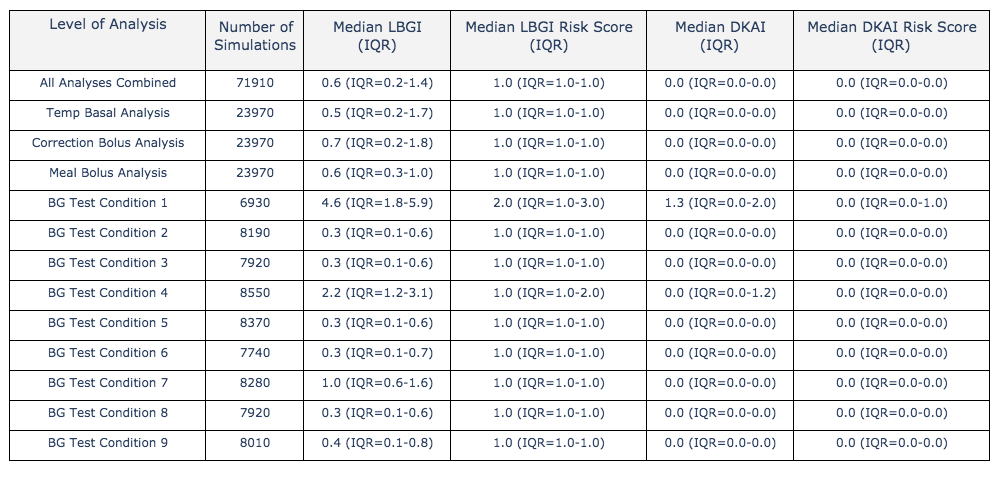

The file beside this chart, header and first rows:
, Level of Analysis, Number of<br>Simulations, Median LBGI<br>     (IQR), Median LBGI Risk Score<br>             (…, Median DKAI<br>     (IQR), Median DKAI Risk Score<br>             (…
0, All Analyses Combined, 71910, 0.6 (IQR=0.2-1.4), 1.0 (IQR=1.0-1.0), 0.0 (IQR=0.0-0.0), 0.0 (IQR=0.0-0.0)
1, Temp Basal Analysis, 23970, 0.5 (IQR=0.2-1.7), 1.0 (IQR=1.0-1.0), 0.0 (IQR=0.0-0.0), 0.0 (IQR=0.0-0.0)
2, Correction Bolus Analysis, 23970, 0.7 (IQR=0.2-1.8), 1.0 (IQR=1.0-1.0), 0.0 (IQR=0.0-0.0), 0.0 (IQR=0.0-0.0)
3, Meal Bolus Analysis, 23970, 0.6 (IQR=0.3-1.0), 1.0 (IQR=1.0-1.0), 0.0 (IQR=0.0-0.0), 0.0 (IQR=0.0-0.0)
4, BG Test Condition 1, 6930, 4.6 (IQR=1.8-5.9), 2.0 (IQR=1.0-3.0), 1.3 (IQR=0.0-2.0), 0.0 (IQR=0.0-1.0)
5, BG Test Condition 2, 8190, 0.3 (IQR=0.1-0.6), 1.0 (IQR=1.0-1.0), 0.0 (IQR=0.0-0.0), 0.0 (IQR=0.0-0.0)
6, BG Test Condition 3, 7920, 0.3 (IQR=0.1-0.6), 1.0 (IQR=1.0-1.0), 0.0 (IQR=0.0-0.0), 0.0 (IQR=0.0-0.0)
7, BG Test Condition 4, 8550, 2.2 (IQR=1.2-3.1), 1.0 (IQR=1.0-2.0), 0.0 (IQR=0.0-1.2), 0.0 (IQR=0.0-0.0)
8, BG Test Condition 5, 8370, 0.3 (IQR=0.1-0.6), 1.0 (IQR=1.0-1.0), 0.0 (IQR=0.0-0.0), 0.0 (IQR=0.0-0.0)
9, BG Test Condition 6, 7740, 0.3 (IQR=0.1-0.7), 1.0 (IQR=1.0-1.0), 0.0 (IQR=0.0-0.0), 0.0 (IQR=0.0-0.0)
10, BG Test Condition 7, 8280, 1.0 (IQR=0.6-1.6), 1.0 (IQR=1.0-1.0), 0.0 (IQR=0.0-0.0), 0.0 (IQR=0.0-0.0)
11, BG Test Condition 8, 7920, 0.3 (IQR=0.1-0.6), 1.0 (IQR=1.0-1.0), 0.0 (IQR=0.0-0.0), 0.0 (IQR=0.0-0.0)
12, BG Test Condition 9, 8010, 0.4 (IQR=0.1-0.8), 1.0 (IQR=1.0-1.0), 0.0 (IQR=0.0-0.0), 0.0 (IQR=0.0-0.0)
